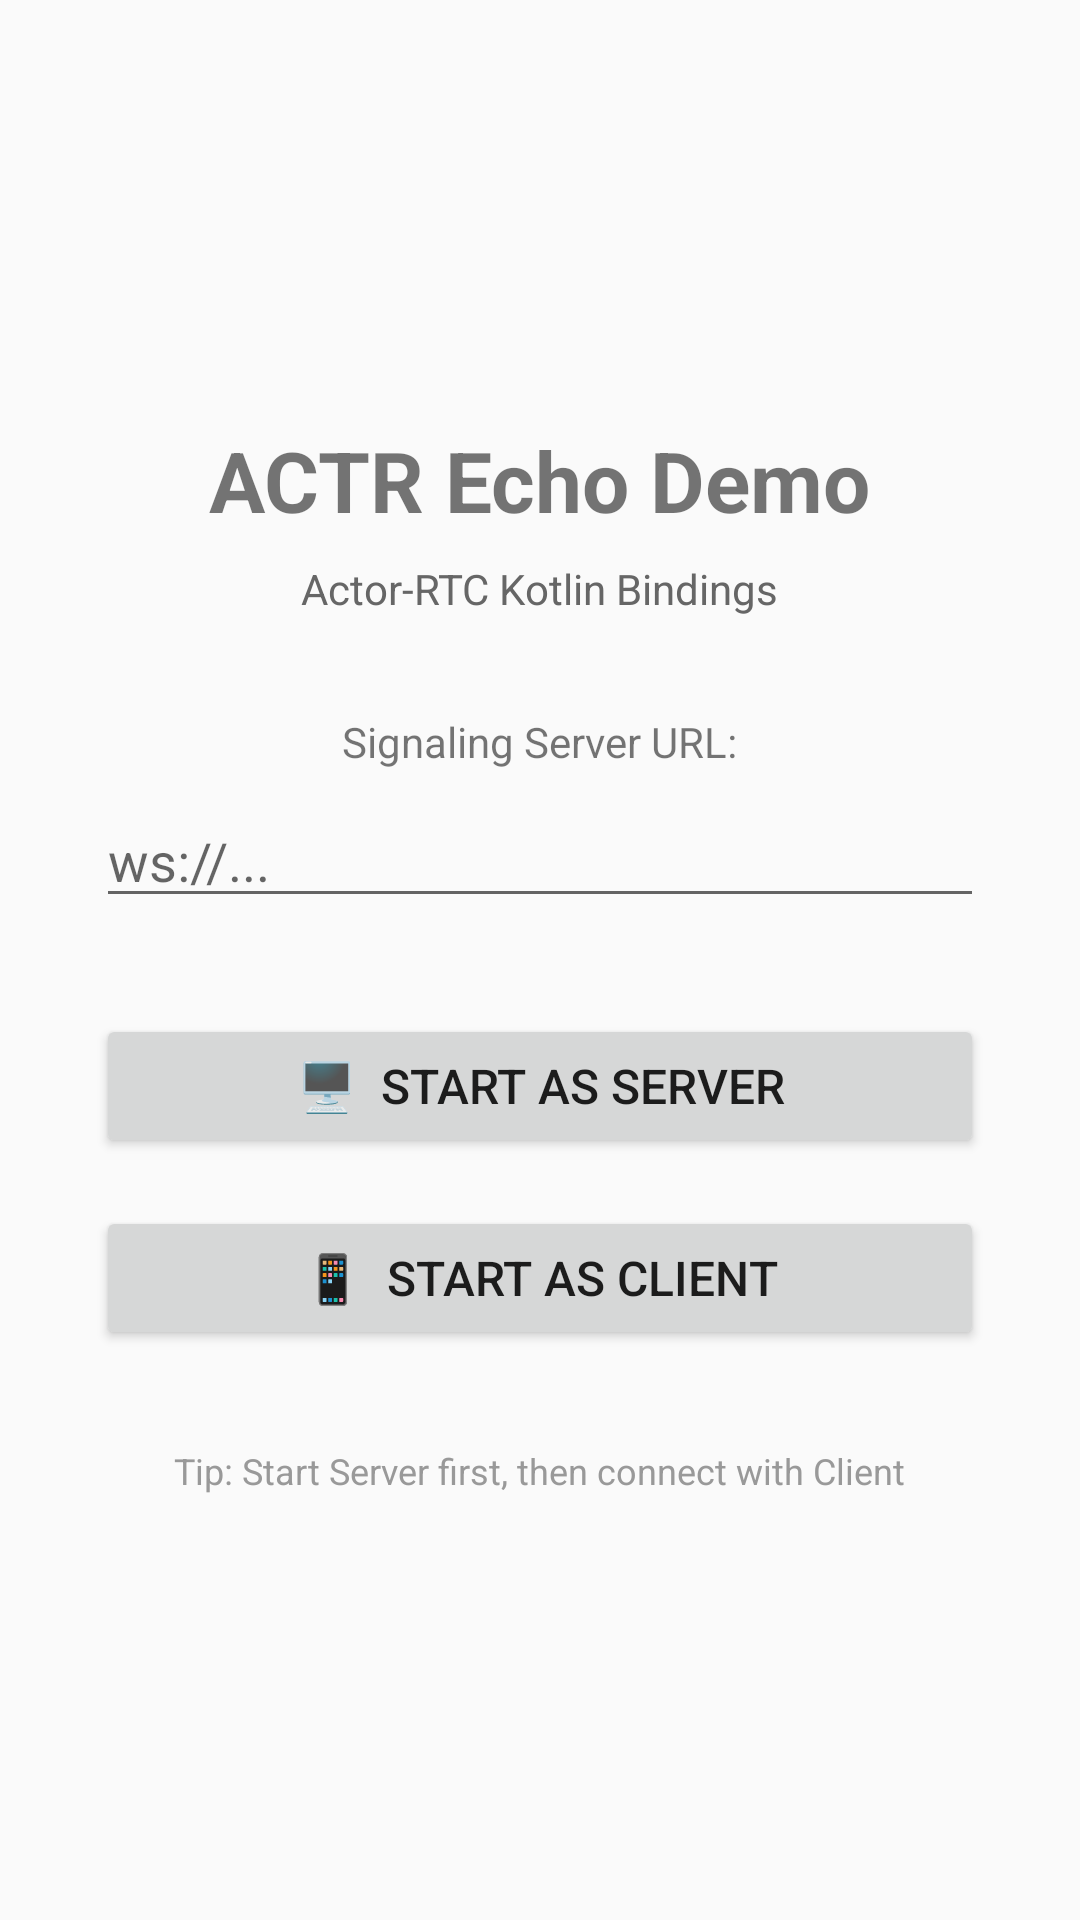

Produce the Android XML layout that renders to this screen, including the resource entries it uses.
<!-- AndroidManifest.xml: activity theme Theme.ActrDemo -->
<!-- res/layout/activity_main.xml -->
<?xml version="1.0" encoding="utf-8"?>
<LinearLayout xmlns:android="http://schemas.android.com/apk/res/android"
    android:layout_width="match_parent"
    android:layout_height="match_parent"
    android:orientation="vertical"
    android:padding="32dp"
    android:gravity="center">

    <TextView
        android:layout_width="wrap_content"
        android:layout_height="wrap_content"
        android:text="ACTR Echo Demo"
        android:textSize="28sp"
        android:textStyle="bold"
        android:layout_marginBottom="8dp" />

    <TextView
        android:layout_width="wrap_content"
        android:layout_height="wrap_content"
        android:text="Actor-RTC Kotlin Bindings"
        android:textSize="14sp"
        android:textColor="#666666"
        android:layout_marginBottom="32dp" />

    <TextView
        android:layout_width="wrap_content"
        android:layout_height="wrap_content"
        android:text="Signaling Server URL:"
        android:textSize="14sp"
        android:layout_marginBottom="8dp" />

    <EditText
        android:id="@+id/signalingUrlInput"
        android:layout_width="match_parent"
        android:layout_height="wrap_content"
        android:inputType="textUri"
        android:hint="ws://..."
        android:layout_marginBottom="32dp" />

    <Button
        android:id="@+id/serverButton"
        android:layout_width="match_parent"
        android:layout_height="wrap_content"
        android:text="🖥️  Start as Server"
        android:textSize="16sp"
        android:layout_marginBottom="16dp" />

    <Button
        android:id="@+id/clientButton"
        android:layout_width="match_parent"
        android:layout_height="wrap_content"
        android:text="📱  Start as Client"
        android:textSize="16sp"
        android:layout_marginBottom="32dp" />

    <TextView
        android:layout_width="wrap_content"
        android:layout_height="wrap_content"
        android:text="Tip: Start Server first, then connect with Client"
        android:textSize="12sp"
        android:textColor="#999999"
        android:gravity="center" />

</LinearLayout>
<!-- resources referenced by this layout -->
<resources>
  <style name="Theme.ActrDemo" parent="Theme.AppCompat.Light.DarkActionBar">
          <item name="colorPrimary">@color/primary</item>
          <item name="colorPrimaryDark">@color/primary_dark</item>
          <item name="colorAccent">@color/accent</item>
      </style>
  <color name="primary">#1976D2</color>
  <color name="primary_dark">#1565C0</color>
  <color name="accent">#FF4081</color>
</resources>
